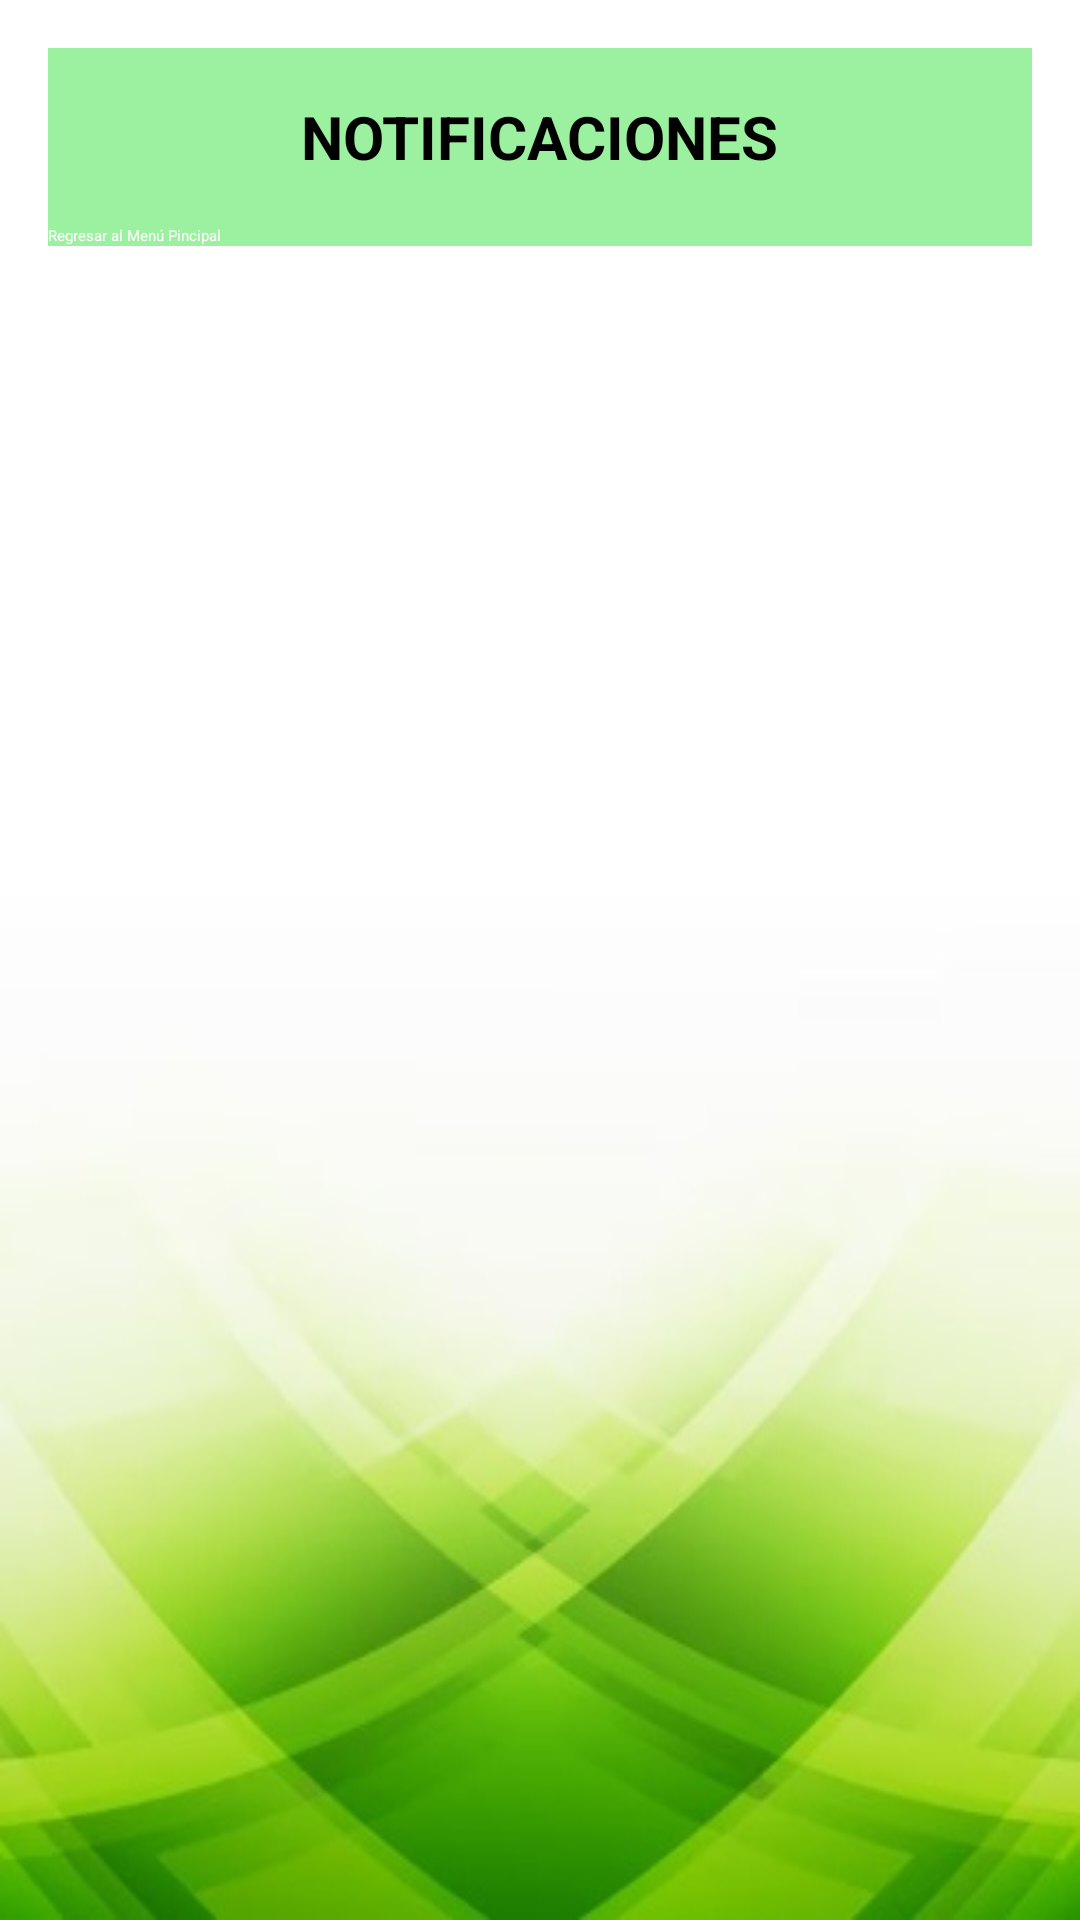

Layout XML and referenced resources for this Android screen:
<!-- AndroidManifest.xml: application theme Theme.SaveGoogleSheets -->
<!-- res/layout/notification_activity.xml -->
<?xml version="1.0" encoding="utf-8"?>
<ScrollView
    xmlns:android="http://schemas.android.com/apk/res/android"
    xmlns:map="http://schemas.android.com/apk/res-auto"
    android:layout_width="match_parent"
    android:layout_height="match_parent"
    android:background="@drawable/fondo_principal"

    android:padding="16dp">


    <LinearLayout xmlns:android="http://schemas.android.com/apk/res/android"
        xmlns:tools="http://schemas.android.com/tools"
        android:layout_width="match_parent"
        android:layout_height="match_parent"
        android:orientation="vertical"
        android:background="#6606dd0f"
        tools:ignore="Orientation"
        >
        <TextView
            android:layout_width="wrap_content"
            android:layout_height="wrap_content"
            android:layout_gravity="center_horizontal"

            android:gravity="center"
            android:padding="16dp"
            android:text="NOTIFICACIONES"
            android:textColor="@color/black"
            android:textSize="20sp"
            android:textStyle="bold"
            tools:layout_editor_absoluteX="106dp"
            tools:layout_editor_absoluteY="66dp"
            />

    <androidx.recyclerview.widget.RecyclerView
        xmlns:android="http://schemas.android.com/apk/res/android"
        android:id="@+id/recyclerView"
        android:layout_width="match_parent"
        android:layout_height="match_parent"
        android:background="#96000000"/>
        <Button
            android:id="@+id/buttonBack"
            android:layout_width="match_parent"
            android:layout_height="wrap_content"
            android:text="Regresar al Menú Pincipal"
            android:backgroundTint="#43a047"
            android:textColor="@color/white"
            />


    </LinearLayout>
</ScrollView>
<!-- resources referenced by this layout -->
<resources>
  <color name="black">#FF000000</color>
  <color name="white">#FFFFFFFF</color>
  <!-- drawable fondo_principal: jpg bitmap (drawable, 17425 bytes) -->
</resources>
